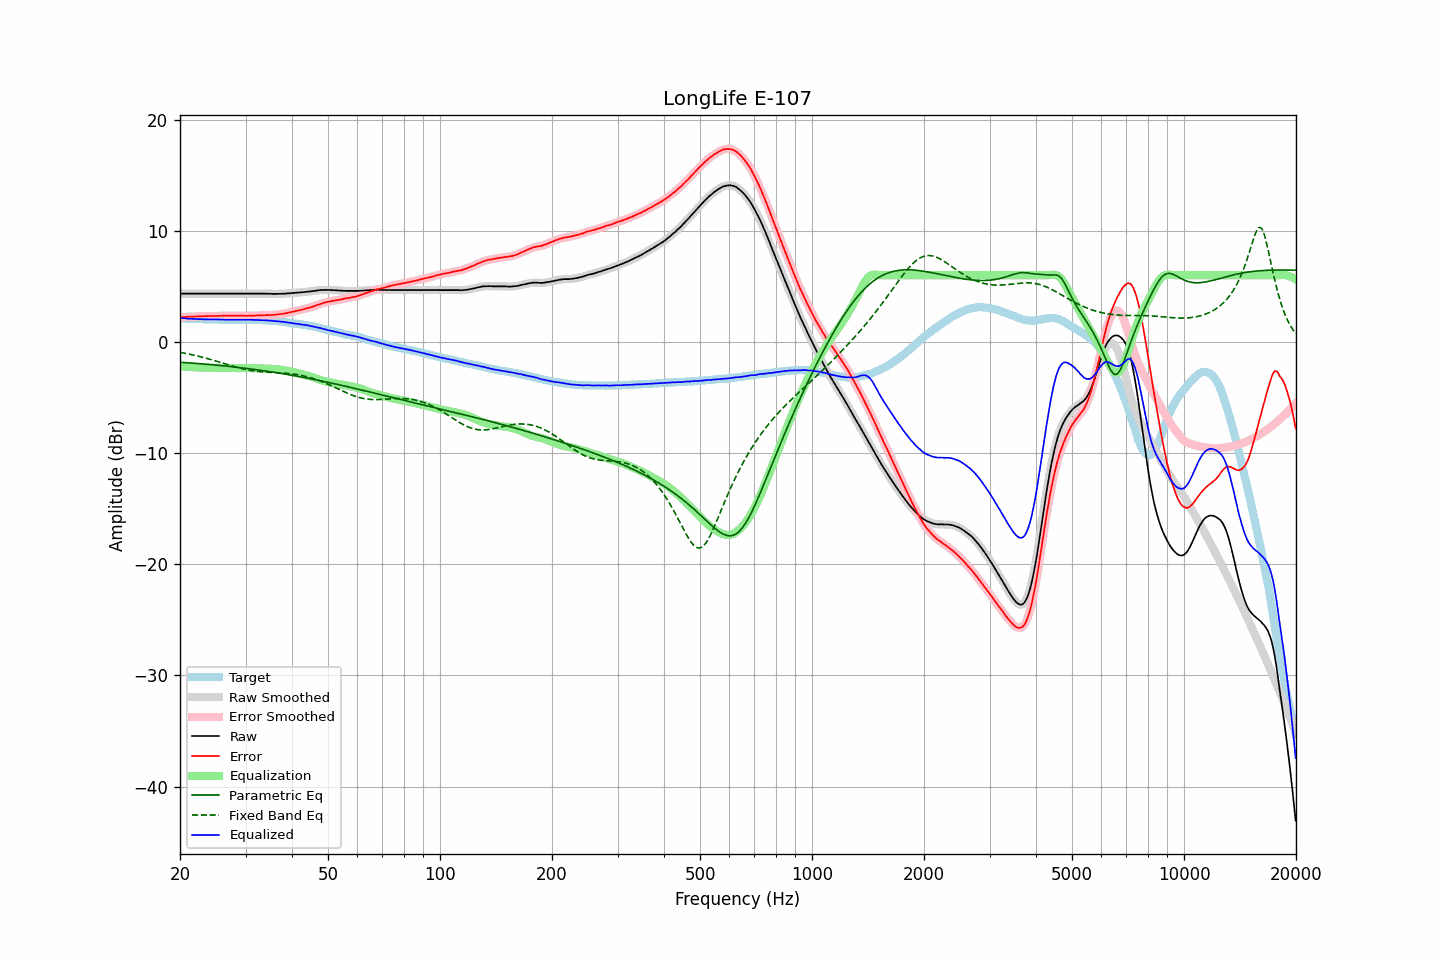

The table this chart was drawn from, first rows:
frequency, raw, error, smoothed, error_smoothed, equalization, parametric_eq, fixed_band_eq, equalized_raw, equalized_smoothed, target
20.00, 4.35, 2.20, 4.35, 2.20, -2.21, -1.83, -0.94, 2.14, 2.14, 2.15
20.20, 4.35, 2.22, 4.35, 2.22, -2.22, -1.84, -0.97, 2.13, 2.13, 2.13
20.40, 4.35, 2.23, 4.35, 2.23, -2.23, -1.85, -1.00, 2.12, 2.12, 2.12
20.61, 4.35, 2.23, 4.35, 2.24, -2.24, -1.86, -1.02, 2.11, 2.11, 2.11
20.81, 4.35, 2.25, 4.35, 2.25, -2.25, -1.87, -1.05, 2.10, 2.10, 2.09
21.02, 4.35, 2.26, 4.35, 2.26, -2.26, -1.88, -1.08, 2.09, 2.09, 2.08
21.23, 4.35, 2.27, 4.35, 2.27, -2.27, -1.89, -1.11, 2.08, 2.08, 2.07
21.44, 4.35, 2.26, 4.35, 2.27, -2.27, -1.90, -1.14, 2.07, 2.07, 2.08
21.66, 4.35, 2.27, 4.35, 2.28, -2.28, -1.91, -1.17, 2.07, 2.07, 2.07
21.87, 4.35, 2.29, 4.35, 2.28, -2.29, -1.92, -1.21, 2.06, 2.06, 2.06
22.09, 4.35, 2.30, 4.35, 2.29, -2.29, -1.93, -1.24, 2.06, 2.06, 2.05
22.31, 4.35, 2.30, 4.35, 2.30, -2.30, -1.95, -1.27, 2.05, 2.05, 2.05
22.54, 4.35, 2.31, 4.35, 2.30, -2.30, -1.96, -1.31, 2.04, 2.04, 2.04
22.76, 4.35, 2.30, 4.35, 2.30, -2.31, -1.97, -1.34, 2.04, 2.04, 2.05
22.99, 4.35, 2.31, 4.35, 2.31, -2.31, -1.98, -1.38, 2.04, 2.04, 2.04
23.22, 4.35, 2.32, 4.35, 2.31, -2.31, -1.99, -1.42, 2.03, 2.03, 2.03
23.45, 4.35, 2.32, 4.35, 2.32, -2.32, -2.01, -1.46, 2.03, 2.03, 2.03
23.69, 4.35, 2.32, 4.35, 2.32, -2.32, -2.02, -1.50, 2.03, 2.03, 2.03
23.92, 4.35, 2.32, 4.35, 2.32, -2.32, -2.03, -1.54, 2.03, 2.03, 2.03
24.16, 4.35, 2.32, 4.35, 2.32, -2.32, -2.04, -1.58, 2.03, 2.03, 2.02
24.40, 4.35, 2.31, 4.35, 2.32, -2.32, -2.06, -1.62, 2.02, 2.02, 2.03
24.65, 4.35, 2.31, 4.35, 2.32, -2.32, -2.07, -1.66, 2.02, 2.02, 2.03
24.89, 4.35, 2.32, 4.35, 2.32, -2.33, -2.08, -1.71, 2.02, 2.02, 2.02
25.14, 4.35, 2.34, 4.35, 2.33, -2.33, -2.10, -1.75, 2.02, 2.02, 2.01
25.39, 4.35, 2.34, 4.35, 2.34, -2.33, -2.11, -1.79, 2.01, 2.01, 2.01
25.65, 4.35, 2.35, 4.35, 2.34, -2.34, -2.12, -1.84, 2.01, 2.01, 2.00
25.91, 4.35, 2.35, 4.35, 2.35, -2.34, -2.14, -1.88, 2.00, 2.00, 2.00
26.16, 4.35, 2.34, 4.35, 2.35, -2.35, -2.15, -1.93, 2.00, 2.00, 2.01
26.43, 4.35, 2.35, 4.35, 2.35, -2.35, -2.17, -1.97, 1.99, 1.99, 2.00
26.69, 4.35, 2.35, 4.35, 2.35, -2.35, -2.18, -2.02, 1.99, 1.99, 1.99
26.96, 4.35, 2.35, 4.35, 2.36, -2.36, -2.20, -2.06, 1.99, 1.99, 1.99
27.23, 4.35, 2.36, 4.35, 2.36, -2.36, -2.21, -2.10, 1.99, 1.99, 1.98
27.50, 4.35, 2.37, 4.35, 2.36, -2.36, -2.23, -2.15, 1.99, 1.99, 1.98
27.77, 4.35, 2.36, 4.35, 2.36, -2.36, -2.25, -2.19, 1.99, 1.99, 1.99
28.05, 4.35, 2.36, 4.35, 2.36, -2.36, -2.26, -2.23, 1.99, 1.99, 1.99
28.33, 4.35, 2.36, 4.35, 2.36, -2.36, -2.28, -2.27, 1.99, 1.99, 1.99
28.62, 4.35, 2.36, 4.35, 2.36, -2.36, -2.29, -2.31, 1.99, 1.99, 1.98
28.90, 4.35, 2.35, 4.35, 2.36, -2.36, -2.31, -2.35, 1.99, 1.99, 1.99
29.19, 4.35, 2.36, 4.35, 2.36, -2.35, -2.33, -2.39, 1.99, 1.99, 1.99
29.48, 4.35, 2.36, 4.35, 2.35, -2.35, -2.35, -2.42, 1.99, 1.99, 1.99
29.78, 4.35, 2.36, 4.35, 2.35, -2.35, -2.36, -2.45, 1.99, 1.99, 1.99
30.08, 4.35, 2.34, 4.35, 2.35, -2.35, -2.38, -2.49, 1.99, 1.99, 2.01
30.38, 4.35, 2.35, 4.35, 2.35, -2.35, -2.40, -2.52, 1.99, 1.99, 1.99
30.68, 4.35, 2.35, 4.35, 2.35, -2.35, -2.42, -2.54, 1.99, 1.99, 1.99
30.99, 4.35, 2.36, 4.35, 2.36, -2.36, -2.44, -2.57, 1.99, 1.99, 1.99
31.30, 4.35, 2.36, 4.35, 2.36, -2.36, -2.45, -2.59, 1.99, 1.99, 1.99
31.61, 4.35, 2.36, 4.35, 2.36, -2.37, -2.47, -2.61, 1.98, 1.98, 1.99
31.93, 4.35, 2.37, 4.35, 2.37, -2.37, -2.49, -2.63, 1.98, 1.98, 1.97
32.24, 4.35, 2.38, 4.35, 2.38, -2.38, -2.51, -2.65, 1.97, 1.97, 1.97
32.57, 4.35, 2.39, 4.35, 2.39, -2.38, -2.53, -2.67, 1.96, 1.97, 1.96
32.89, 4.35, 2.39, 4.35, 2.39, -2.39, -2.55, -2.68, 1.96, 1.96, 1.96
33.22, 4.35, 2.39, 4.34, 2.39, -2.39, -2.57, -2.69, 1.96, 1.95, 1.95
33.55, 4.34, 2.39, 4.34, 2.39, -2.40, -2.59, -2.71, 1.94, 1.95, 1.95
33.89, 4.34, 2.40, 4.34, 2.40, -2.40, -2.61, -2.72, 1.94, 1.94, 1.94
34.23, 4.34, 2.41, 4.33, 2.41, -2.40, -2.64, -2.73, 1.93, 1.93, 1.92
34.57, 4.33, 2.41, 4.33, 2.41, -2.41, -2.66, -2.73, 1.92, 1.92, 1.92
34.92, 4.33, 2.42, 4.33, 2.41, -2.41, -2.68, -2.74, 1.91, 1.91, 1.91
35.27, 4.33, 2.41, 4.32, 2.42, -2.42, -2.70, -2.75, 1.90, 1.90, 1.91
35.62, 4.32, 2.44, 4.32, 2.43, -2.43, -2.72, -2.75, 1.88, 1.89, 1.88
35.97, 4.32, 2.44, 4.32, 2.44, -2.44, -2.75, -2.76, 1.87, 1.87, 1.88
... 635 more rows
